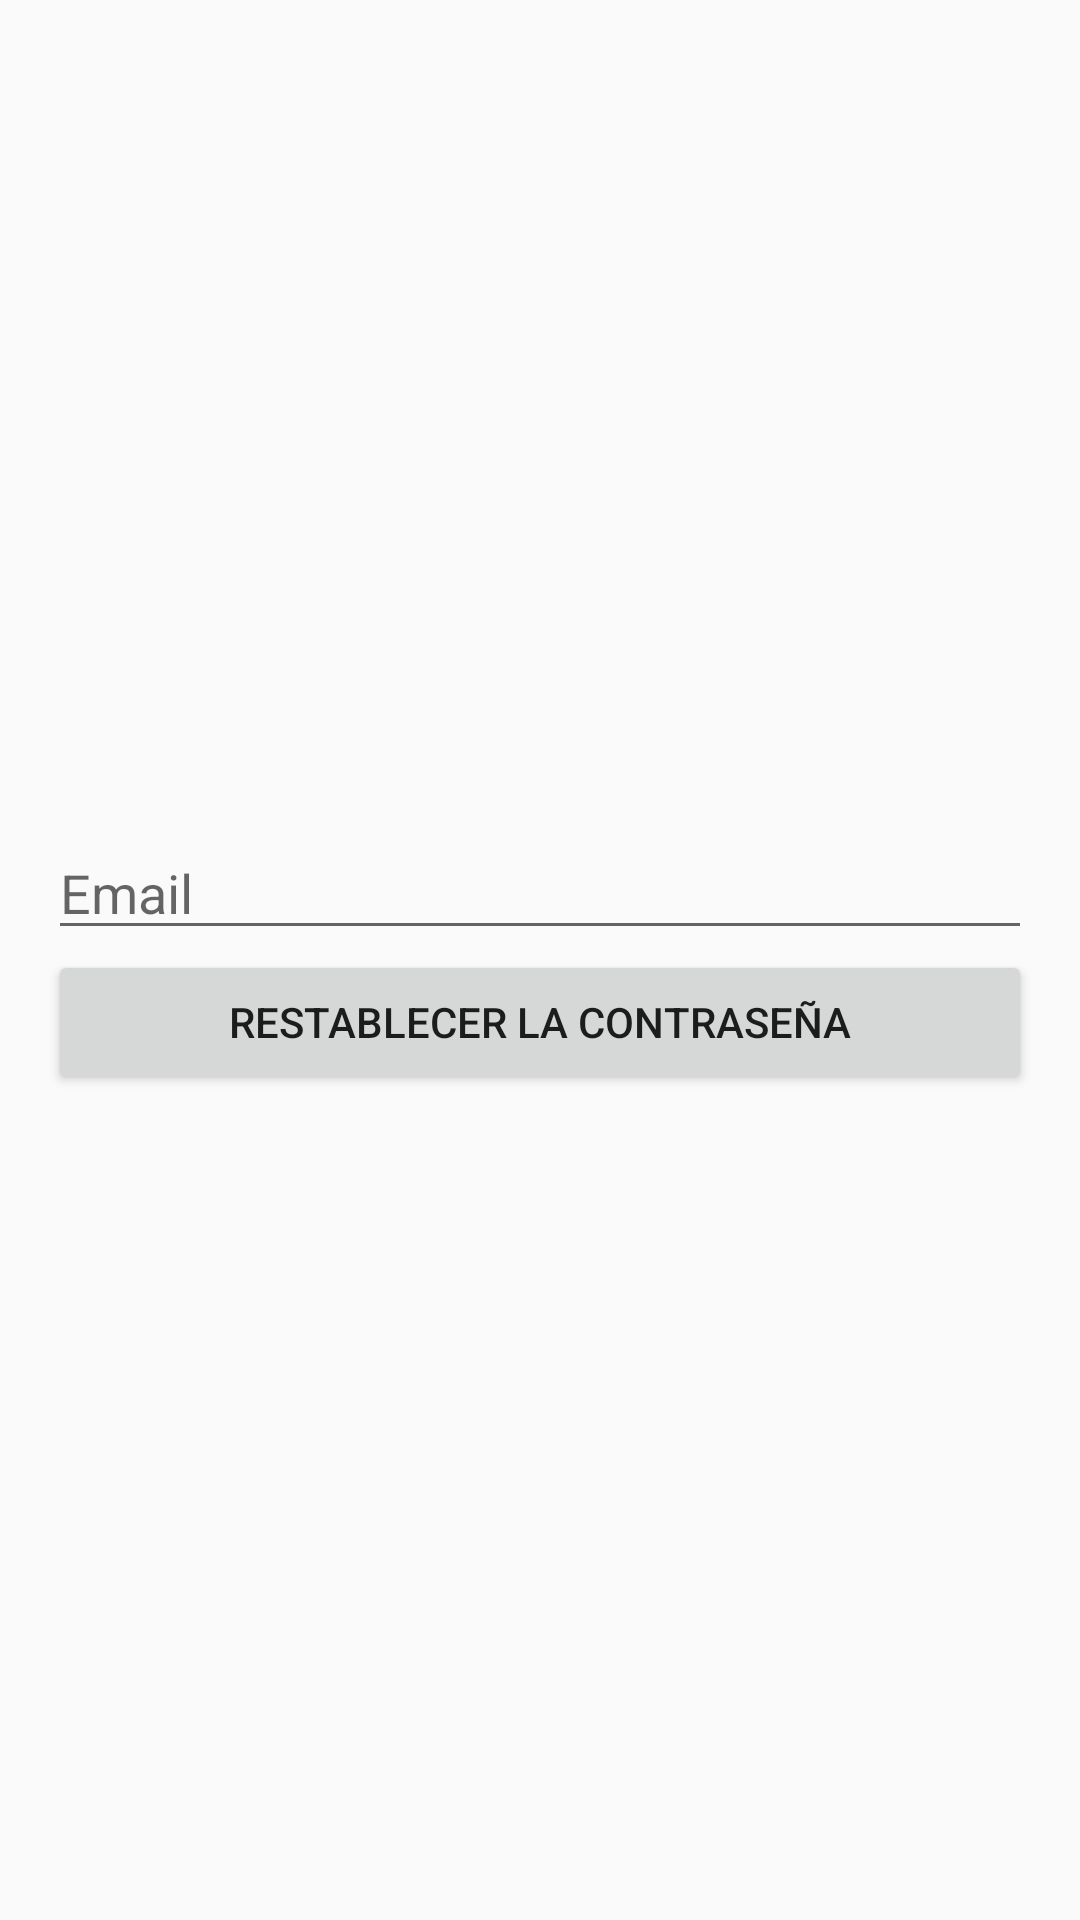

This screen was rendered from an Android layout file. Write that file and the resources it references.
<!-- AndroidManifest.xml: activity theme AppTheme.NoActionBar -->
<!-- res/layout/activity_reset_password.xml -->
<LinearLayout xmlns:android="http://schemas.android.com/apk/res/android"
    android:layout_width="match_parent"
    android:layout_height="match_parent"
    android:orientation="vertical"
    android:padding="16dp"
    android:gravity="center">

    <EditText
        android:id="@+id/etEmail"
        android:layout_width="match_parent"
        android:layout_height="wrap_content"
        android:hint="Email"
        android:inputType="textEmailAddress" />

    <Button
        android:id="@+id/btnResetPassword"
        android:layout_width="match_parent"
        android:layout_height="wrap_content"
        android:text="Restablecer la contraseña" />

</LinearLayout>
<!-- resources referenced by this layout -->
<resources>
  <style name="AppTheme.NoActionBar" parent="Theme.AppCompat.Light.NoActionBar">
          
      </style>
</resources>
